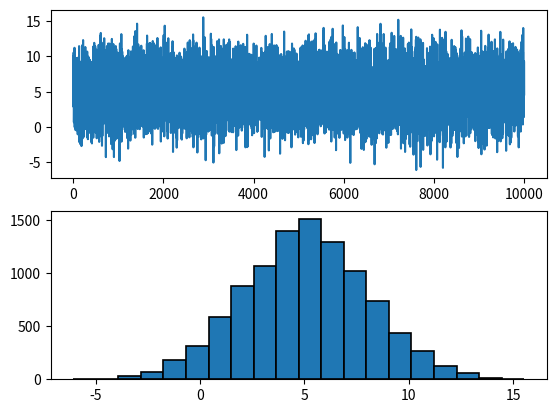

Source code (Python):
import numpy as np
import matplotlib.pyplot as plt

arr = np.arange(10)
print(type(arr))
print(arr)

# arr = np.random.randn(10000)
arr = np.random.normal(5, 3, 10000)
print(arr)

# 평균
print(arr.mean())

# 합계
print(arr.sum())

# 표준편차
print(arr.std())

# 분산
print(arr.var())

# 최대값
print(arr.max())

# 최소값
print(arr.min())

# 최대값 최소값 위치
print(arr.argmax(), arr.argmin())

fig, subplots = plt.subplots(2, 1)

subplots[0].plot(arr)
subplots[1].hist(arr, bins=20, edgecolor='black', linewidth=1.2)

plt.show()





